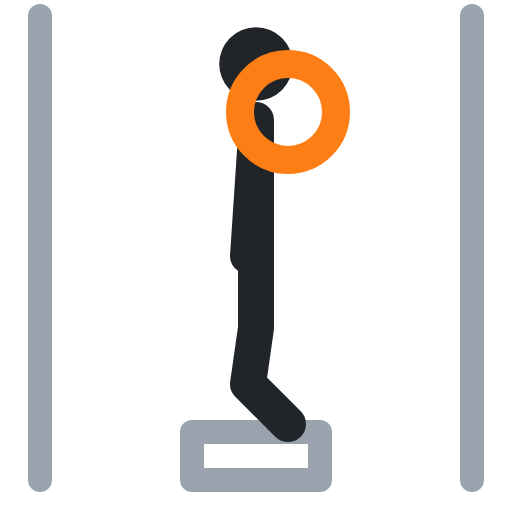
t = 0.00 s
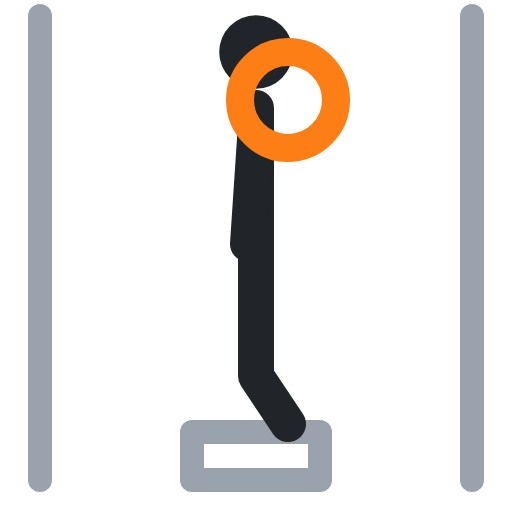
t = 0.40 s
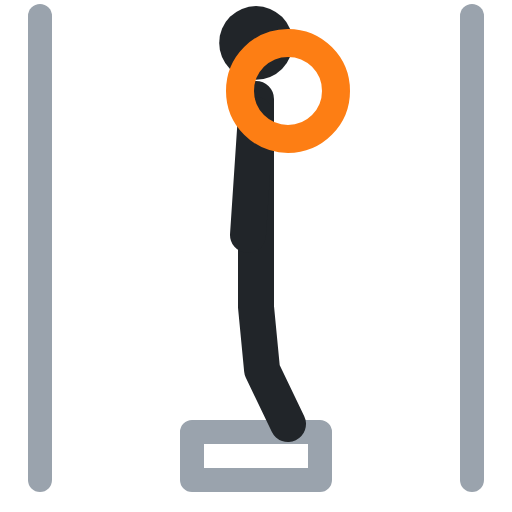
t = 0.60 s
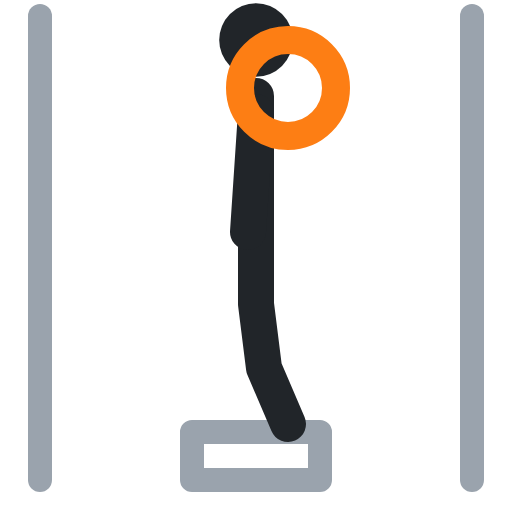
t = 1.00 s
t = 1.40 s: frame unchanged from t = 0.40 s, image omitted
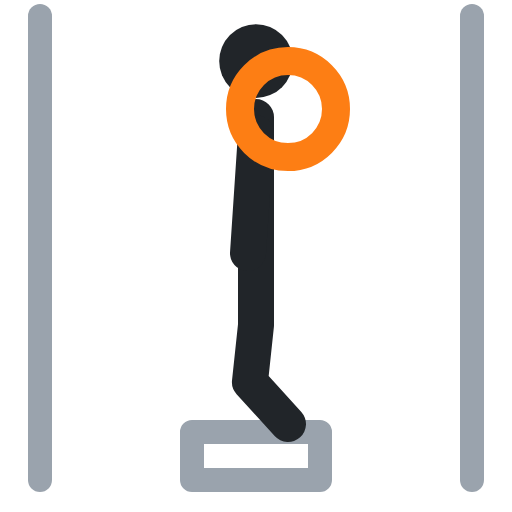
t = 1.60 s

The animated SVG that drew these frames (rendered in a browser with its animation timeline set to each time). Animation: 4 SMIL elements (animate=4); one cycle of 2.00 s, repeats indefinitely.

<svg xmlns="http://www.w3.org/2000/svg" viewBox="0 0 64 64" fill="none" stroke-linecap="round" stroke-linejoin="round"><polyline points="5,2 5,60" stroke="#9aa3ad" stroke-width="3"/><polyline points="59,2 59,60" stroke="#9aa3ad" stroke-width="3"/><polyline points="24,54 40,54 40,60 24,60 24,54" stroke="#9aa3ad" stroke-width="3"/><circle cx="32" cy="8" r="4.6" fill="#212529"><animate attributeName="cy" values="8;5;5;8;8" keyTimes="0;.4;.5;.9;1" calcMode="spline" keySplines=".45 0 .55 1;.45 0 .55 1;.45 0 .55 1;.45 0 .55 1" dur="2s" repeatCount="indefinite"/></circle><polyline points="32,15 32,32 32,41 31,48 36,53" stroke="#212529" stroke-width="4.5"><animate attributeName="points" values="32,15 32,32 32,41 31,48 36,53;32,12 32,29 32,38 33,46 36,53;32,12 32,29 32,38 33,46 36,53;32,15 32,32 32,41 31,48 36,53;32,15 32,32 32,41 31,48 36,53" keyTimes="0;.4;.5;.9;1" calcMode="spline" keySplines=".45 0 .55 1;.45 0 .55 1;.45 0 .55 1;.45 0 .55 1" dur="2s" repeatCount="indefinite"/></polyline><polyline points="32,17 31,32" stroke="#212529" stroke-width="4.5"><animate attributeName="points" values="32,17 31,32;32,14 31,29;32,14 31,29;32,17 31,32;32,17 31,32" keyTimes="0;.4;.5;.9;1" calcMode="spline" keySplines=".45 0 .55 1;.45 0 .55 1;.45 0 .55 1;.45 0 .55 1" dur="2s" repeatCount="indefinite"/></polyline><circle cx="36" cy="14" r="6" stroke="#fd7e14" stroke-width="3.5"><animate attributeName="cy" values="14;11;11;14;14" keyTimes="0;.4;.5;.9;1" calcMode="spline" keySplines=".45 0 .55 1;.45 0 .55 1;.45 0 .55 1;.45 0 .55 1" dur="2s" repeatCount="indefinite"/></circle></svg>
